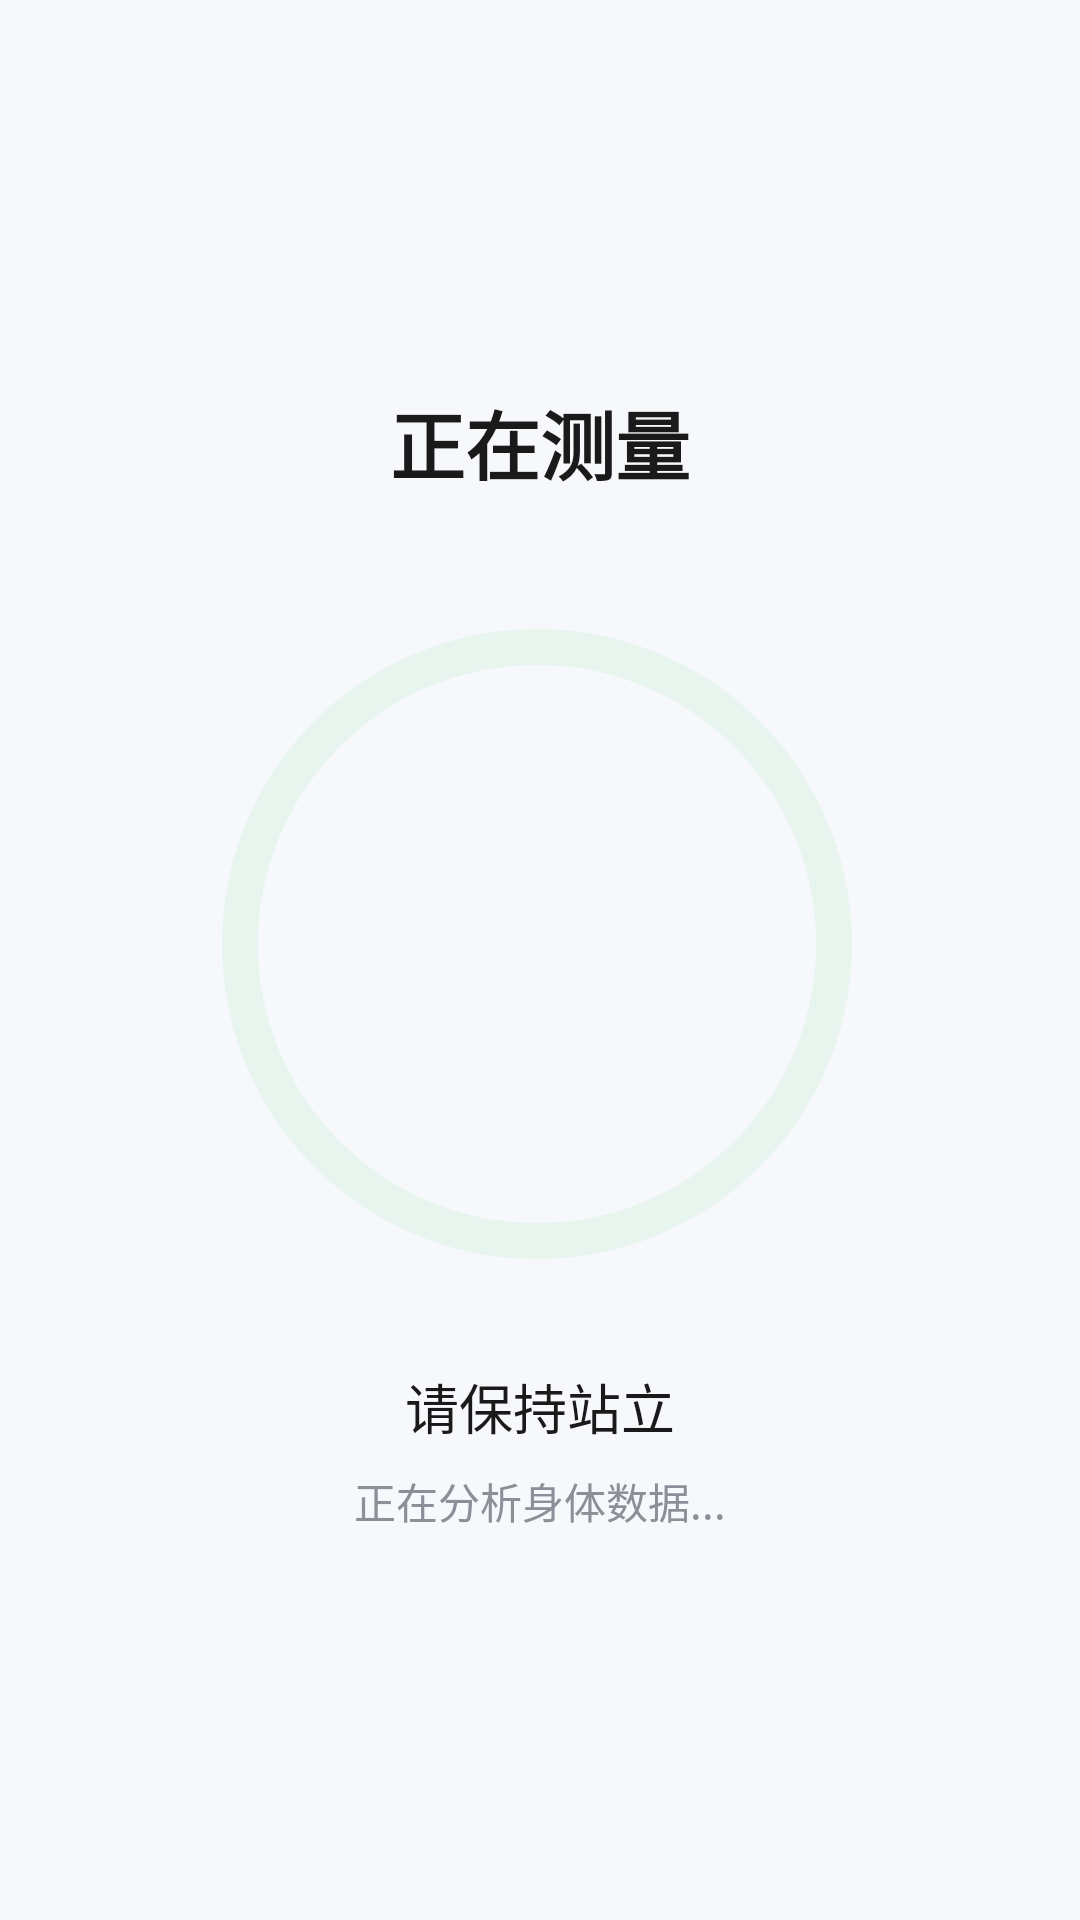

This screen was rendered from an Android layout file. Write that file and the resources it references.
<!-- AndroidManifest.xml: application theme AppLoaderStyle -->
<!-- res/layout/layout_measure.xml -->
<?xml version="1.0" encoding="utf-8"?>
<layout xmlns:android="http://schemas.android.com/apk/res/android"
    xmlns:app="http://schemas.android.com/apk/res-auto">

    <data>
        <variable
            name="scaleViewModel"
            type="com.jetpack.mvvm.viewmodel.DeviceViewModel" />
    </data>

    <LinearLayout
        android:id="@+id/measureRoot"
        android:layout_width="match_parent"
        android:layout_height="match_parent"
        android:background="@color/page_background"
        android:gravity="center"
        android:orientation="vertical">

        <TextView
            android:layout_width="wrap_content"
            android:layout_height="wrap_content"
            android:text="正在测量"
            android:textColor="@color/text_primary"
            android:textSize="@dimen/sp_25"
            android:textStyle="bold" />

        <FrameLayout
            android:layout_width="@dimen/dp_220"
            android:layout_height="@dimen/dp_220"
            android:layout_marginTop="@dimen/dp_40">

            <com.google.android.material.progressindicator.CircularProgressIndicator
                android:id="@+id/progress"
                android:layout_width="match_parent"
                android:layout_height="match_parent"
                android:progress="@{scaleViewModel.uiState.progress}"
                android:max="100"
                app:indicatorColor="@color/health_green"
                app:indicatorSize="@dimen/dp_210"
                app:trackColor="@color/progress_track"
                app:trackThickness="@dimen/dp_12" />

            <TextView
                android:id="@+id/tvProgress"
                android:layout_width="wrap_content"
                android:layout_height="wrap_content"
                android:layout_gravity="center"
                android:text="@{String.valueOf(scaleViewModel.uiState.progress)+`%`}"
                android:textColor="@color/text_primary"
                android:textSize="@dimen/sp_36"
                android:textStyle="bold" />

        </FrameLayout>

        <TextView
            android:layout_width="wrap_content"
            android:layout_height="wrap_content"
            android:layout_marginTop="@dimen/dp_30"
            android:text="请保持站立"
            android:textColor="@color/text_primary"
            android:textSize="@dimen/sp_18" />

        <TextView
            android:layout_width="wrap_content"
            android:layout_height="wrap_content"
            android:layout_marginTop="@dimen/dp_8"
            android:text="正在分析身体数据..."
            android:textColor="@color/text_secondary"
            android:textSize="@dimen/sp_14" />

    </LinearLayout>

</layout>
<!-- resources referenced by this layout -->
<resources>
  <color name="health_green">#16C784</color>
  <color name="page_background">#F6F8FB</color>
  <color name="progress_track">#E8F5EF</color>
  <color name="text_primary">#1A1A1A</color>
  <color name="text_secondary">#8A8F98</color>
  <dimen name="dp_12">12dp</dimen>
  <dimen name="dp_210">210dp</dimen>
  <dimen name="dp_220">220dp</dimen>
  <dimen name="dp_30">30dp</dimen>
  <dimen name="dp_40">40dp</dimen>
  <dimen name="dp_8">8dp</dimen>
  <dimen name="sp_14">14sp</dimen>
  <dimen name="sp_18">18sp</dimen>
  <dimen name="sp_25">25sp</dimen>
  <dimen name="sp_36">36sp</dimen>
  <style name="AppLoaderStyle" parent="Theme.MaterialComponents.Light.NoActionBar">
  
          <item name="android:windowAnimationStyle">@style/default_animation</item>
          
          <item name="colorPrimaryDark">@color/colorPrimaryDark</item>
          
          <item name="colorPrimary">@color/colorPrimary</item>
          
          <item name="android:textColorPrimary">@color/colorAccent</item>
          
          <item name="android:windowBackground">@color/default_background</item>
  
          
          <item name="actionOverflowMenuStyle">@style/ToolBarOverflowMenuStyle</item>
          <item name="android:textColor">@color/tool_bar_overflow_menu_text_color</item>
          <item name="android:textSize">@dimen/sp_14</item>
          <item name="android:actionMenuTextAppearance">@style/MenuTextStyle</item>
      </style>
  <style name="default_animation" mce_bogus="1" parent="@android:style/Animation.Activity">
          <item name="android:activityOpenEnterAnimation">@anim/activity_open_in_anim</item>
          <item name="android:activityOpenExitAnimation">@anim/activity_open_out_anim</item>
          <item name="android:activityCloseEnterAnimation">@anim/activity_close_in_anim</item>
          <item name="android:activityCloseExitAnimation">@anim/activity_close_out_anim</item>
      </style>
  <color name="colorPrimaryDark">#ffffff</color>
  <color name="colorPrimary">#2F80ED</color>
  <color name="colorAccent">#ff111111</color>
  <color name="default_background">#f7f7f7</color>
  <style name="ToolBarOverflowMenuStyle">
          
          <item name="overlapAnchor">false</item>
          
          <item name="android:popupBackground">@color/white</item>
          
          <item name="android:dropDownVerticalOffset">5dp</item>
          
          <item name="android:dropDownHorizontalOffset">0dp</item>
  
      </style>
  <color name="tool_bar_overflow_menu_text_color">#212121</color>
  <style name="MenuTextStyle">
          <item name="android:paddingLeft">@dimen/dp_0</item>
          <item name="android:paddingRight">@dimen/dp_25</item>
      </style>
  <color name="white">#FFFFFFFF</color>
  <dimen name="dp_0">0dp</dimen>
  <dimen name="dp_25">25dp</dimen>
</resources>
